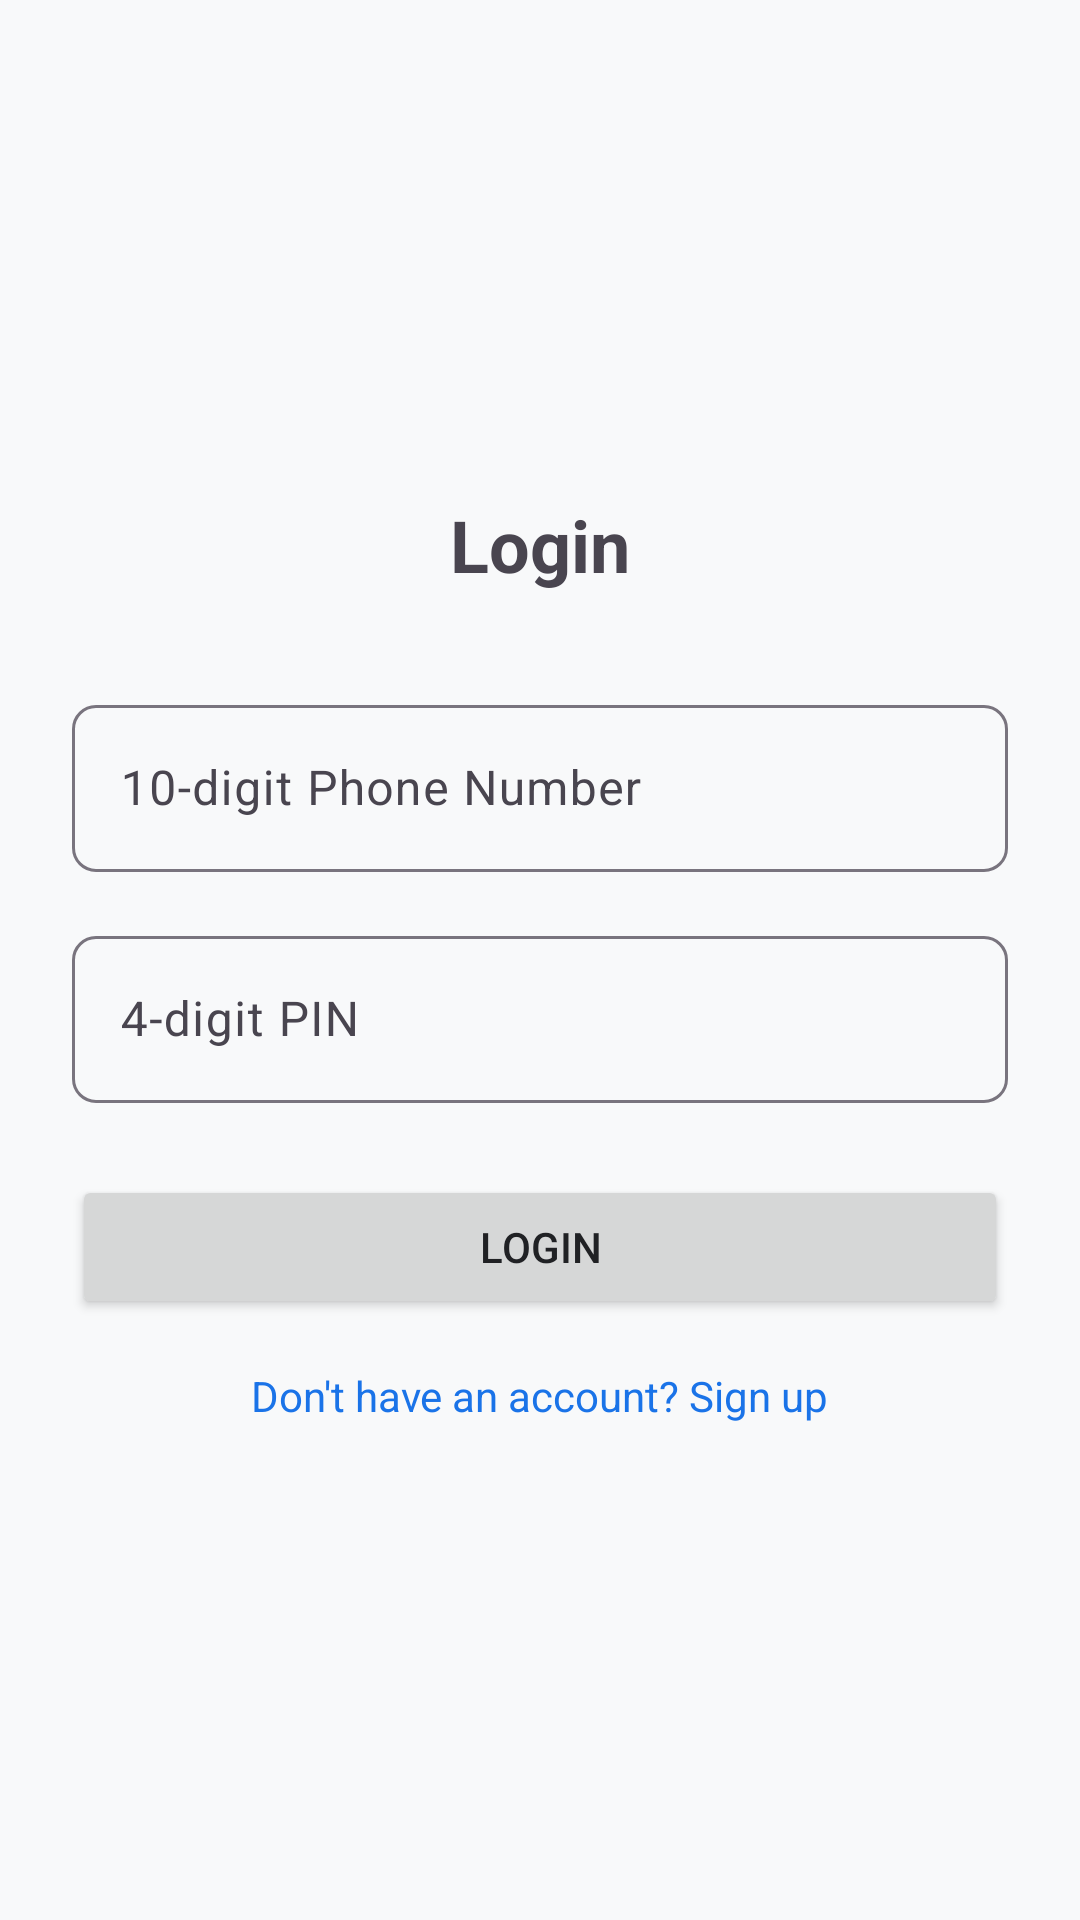

Reconstruct the res/layout file that produces this screen, plus the resources it refers to.
<!-- AndroidManifest.xml: application theme Theme.Upidemo -->
<!-- res/layout/activity_login.xml -->
<?xml version="1.0" encoding="utf-8"?>
<LinearLayout xmlns:android="http://schemas.android.com/apk/res/android"
    android:layout_width="match_parent"
    android:layout_height="match_parent"
    android:gravity="center"
    android:orientation="vertical"
    android:padding="24dp">

    <TextView
        android:layout_width="wrap_content"
        android:layout_height="wrap_content"
        android:text="Login"
        android:textSize="24sp"
        android:textStyle="bold" />

    <com.google.android.material.textfield.TextInputLayout
        style="@style/Widget.Material3.TextInputLayout.OutlinedBox"
        android:layout_width="match_parent"
        android:layout_height="wrap_content"
        android:layout_marginTop="32dp"
        android:hint="10-digit Phone Number">

        <com.google.android.material.textfield.TextInputEditText
            android:id="@+id/phoneInput"
            android:layout_width="match_parent"
            android:layout_height="wrap_content"
            android:inputType="phone"
            android:maxLength="10" />
    </com.google.android.material.textfield.TextInputLayout>

    <com.google.android.material.textfield.TextInputLayout
        style="@style/Widget.Material3.TextInputLayout.OutlinedBox"
        android:layout_width="match_parent"
        android:layout_height="wrap_content"
        android:layout_marginTop="16dp"
        android:hint="4-digit PIN">

        <com.google.android.material.textfield.TextInputEditText
            android:id="@+id/pinInput"
            android:layout_width="match_parent"
            android:layout_height="wrap_content"
            android:inputType="numberPassword"
            android:maxLength="4" />
    </com.google.android.material.textfield.TextInputLayout>

    <Button
        android:id="@+id/loginBtn"
        android:layout_width="match_parent"
        android:layout_height="wrap_content"
        android:layout_marginTop="24dp"
        android:text="Login" />

    <TextView
        android:id="@+id/signupLink"
        android:layout_width="wrap_content"
        android:layout_height="wrap_content"
        android:layout_marginTop="16dp"
        android:text="Don't have an account? Sign up"
        android:textColor="@color/primary" />

</LinearLayout>
<!-- resources referenced by this layout -->
<resources>
  <color name="primary">#1A73E8</color>
  <style name="Theme.Upidemo" parent="Base.Theme.Upidemo" />
  <style name="Base.Theme.Upidemo" parent="Theme.Material3.DayNight.NoActionBar">
          
          <item name="colorPrimary">@color/primary</item>
          <item name="colorSecondary">@color/secondary</item>
          <item name="android:windowBackground">@color/background</item>
  
          
          <item name="android:textColorPrimary">@color/text_primary</item>
          <item name="android:textColorSecondary">@color/text_secondary</item>
  
          
          <item name="colorSurface">@color/surface</item>
          <item name="colorError">@color/error</item>
  
          
          <item name="materialButtonStyle">@style/Widget.App.Button</item>
  
          
          <item name="materialCardViewStyle">@style/Widget.App.CardView</item>
  
          
          <item name="textInputStyle">@style/Widget.App.TextInputLayout</item>
      </style>
  <color name="secondary">#00C853</color>
  <color name="background">#F8F9FA</color>
  <color name="text_primary">#202124</color>
  <color name="text_secondary">#5F6368</color>
  <color name="surface">#FFFFFF</color>
  <color name="error">#D93025</color>
  <style name="Widget.App.Button" parent="Widget.Material3.Button">
          <item name="android:insetTop">0dp</item>
          <item name="android:insetBottom">0dp</item>
          <item name="shapeAppearance">@style/ShapeAppearance.App.SmallComponent</item>
      </style>
  <style name="Widget.App.CardView" parent="Widget.Material3.CardView.Elevated">
          <item name="cardCornerRadius">12dp</item>
          <item name="cardElevation">2dp</item>
          <item name="android:layout_margin">8dp</item>
      </style>
  <style name="Widget.App.TextInputLayout" parent="Widget.Material3.TextInputLayout.OutlinedBox">
          <item name="boxCornerRadiusTopStart">8dp</item>
          <item name="boxCornerRadiusTopEnd">8dp</item>
          <item name="boxCornerRadiusBottomStart">8dp</item>
          <item name="boxCornerRadiusBottomEnd">8dp</item>
          <item name="boxStrokeColor">@color/primary</item>
      </style>
  <style name="ShapeAppearance.App.SmallComponent" parent="ShapeAppearance.Material3.SmallComponent">
          <item name="cornerSize">8dp</item>
      </style>
</resources>
